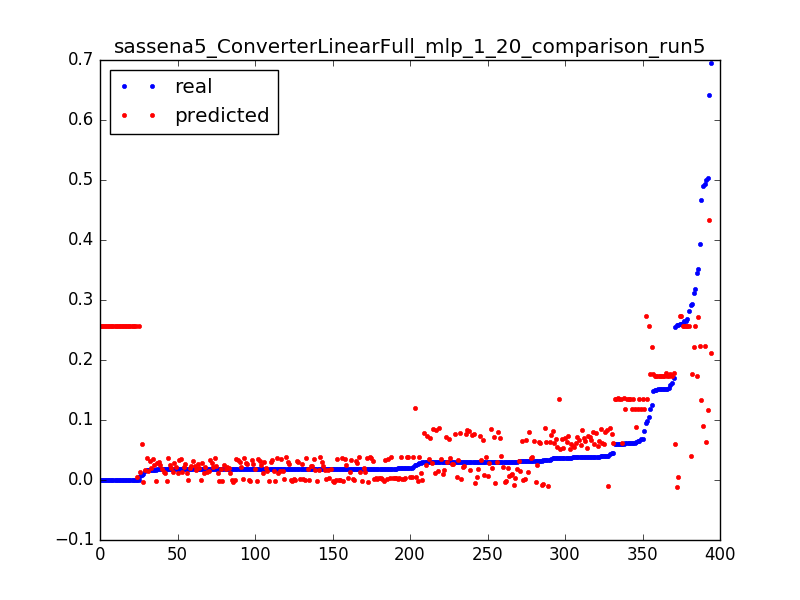

Data behind this chart, as committed beside it:
0.29299922636140724, 0.17719581839, 0.0031847133757961785
0.148, 0.1773, 0.006369
0.1577, 0.1774, 0.009554
0.1184, 0.1775, 0.01274
0.1696, 0.1775, 0.01592
0.1516, 0.1776, 0.01911
0.3524, 0.2724, 0.003185
0.2606, 0.2726, 0.006369
0.2606, 0.2729, 0.009554
0.09497, 0.2731, 0.01274
1.3112518521432411e-05, 0.005735, 0.003185
0.2589, 0.00539, 0.006369
0.0247, 0.005045, 0.009554
0.02042, 0.0047, 0.01274
0.01992, 0.004355, 0.01592
0.01938, 0.004009, 0.01911
0.019, 0.003664, 0.02229
0.01887, 0.00352, 0.02548
0.01887, 0.003399, 0.02866
0.01896, 0.003277, 0.03185
0.019, 0.003156, 0.03503
0.0185, 0.003034, 0.03822
0.01904, 0.002913, 0.0414
0.01863, 0.002791, 0.04459
0.01884, 0.002669, 0.04777
0.01924, 0.002548, 0.05096
0.01829, 0.002426, 0.05414
0.01838, 0.002305, 0.05732
0.01933, 0.002183, 0.06051
0.01846, 0.002062, 0.06369
0.01837, 0.00194, 0.06688
0.01883, 0.001819, 0.07006
0.01934, 0.001697, 0.07325
0.01887, 0.001575, 0.07643
0.01812, 0.001454, 0.07962
0.01867, 0.001332, 0.0828
0.01893, 0.001211, 0.08599
0.01884, 0.001089, 0.08917
0.01918, 0.0009676, 0.09236
0.01834, 0.0008461, 0.09554
0.01834, 0.0007245, 0.09873
0.01867, 0.000603, 0.1019
0.01813, 0.0004814, 0.1051
0.0184, 0.0003598, 0.1083
0.01792, 0.0002383, 0.1115
0.01855, 0.0001167, 0.1146
0.01785, -4.84981159321e-06, 0.1178
0.01811, -0.0001264, 0.121
0.01857, -0.000248, 0.1242
0.01858, -0.0003695, 0.1274
0.0181, -0.0004911, 0.1306
0.01833, -0.0006127, 0.1338
0.01838, -0.0007342, 0.1369
0.01887, -0.0008558, 0.1401
0.01833, -0.0009773, 0.1433
0.0182, -0.001099, 0.1465
0.01853, -0.00122, 0.1497
0.01859, -0.001342, 0.1529
0.01806, -0.001464, 0.1561
0.01872, -0.001585, 0.1592
0.01825, -0.001707, 0.1624
... 334 more rows
